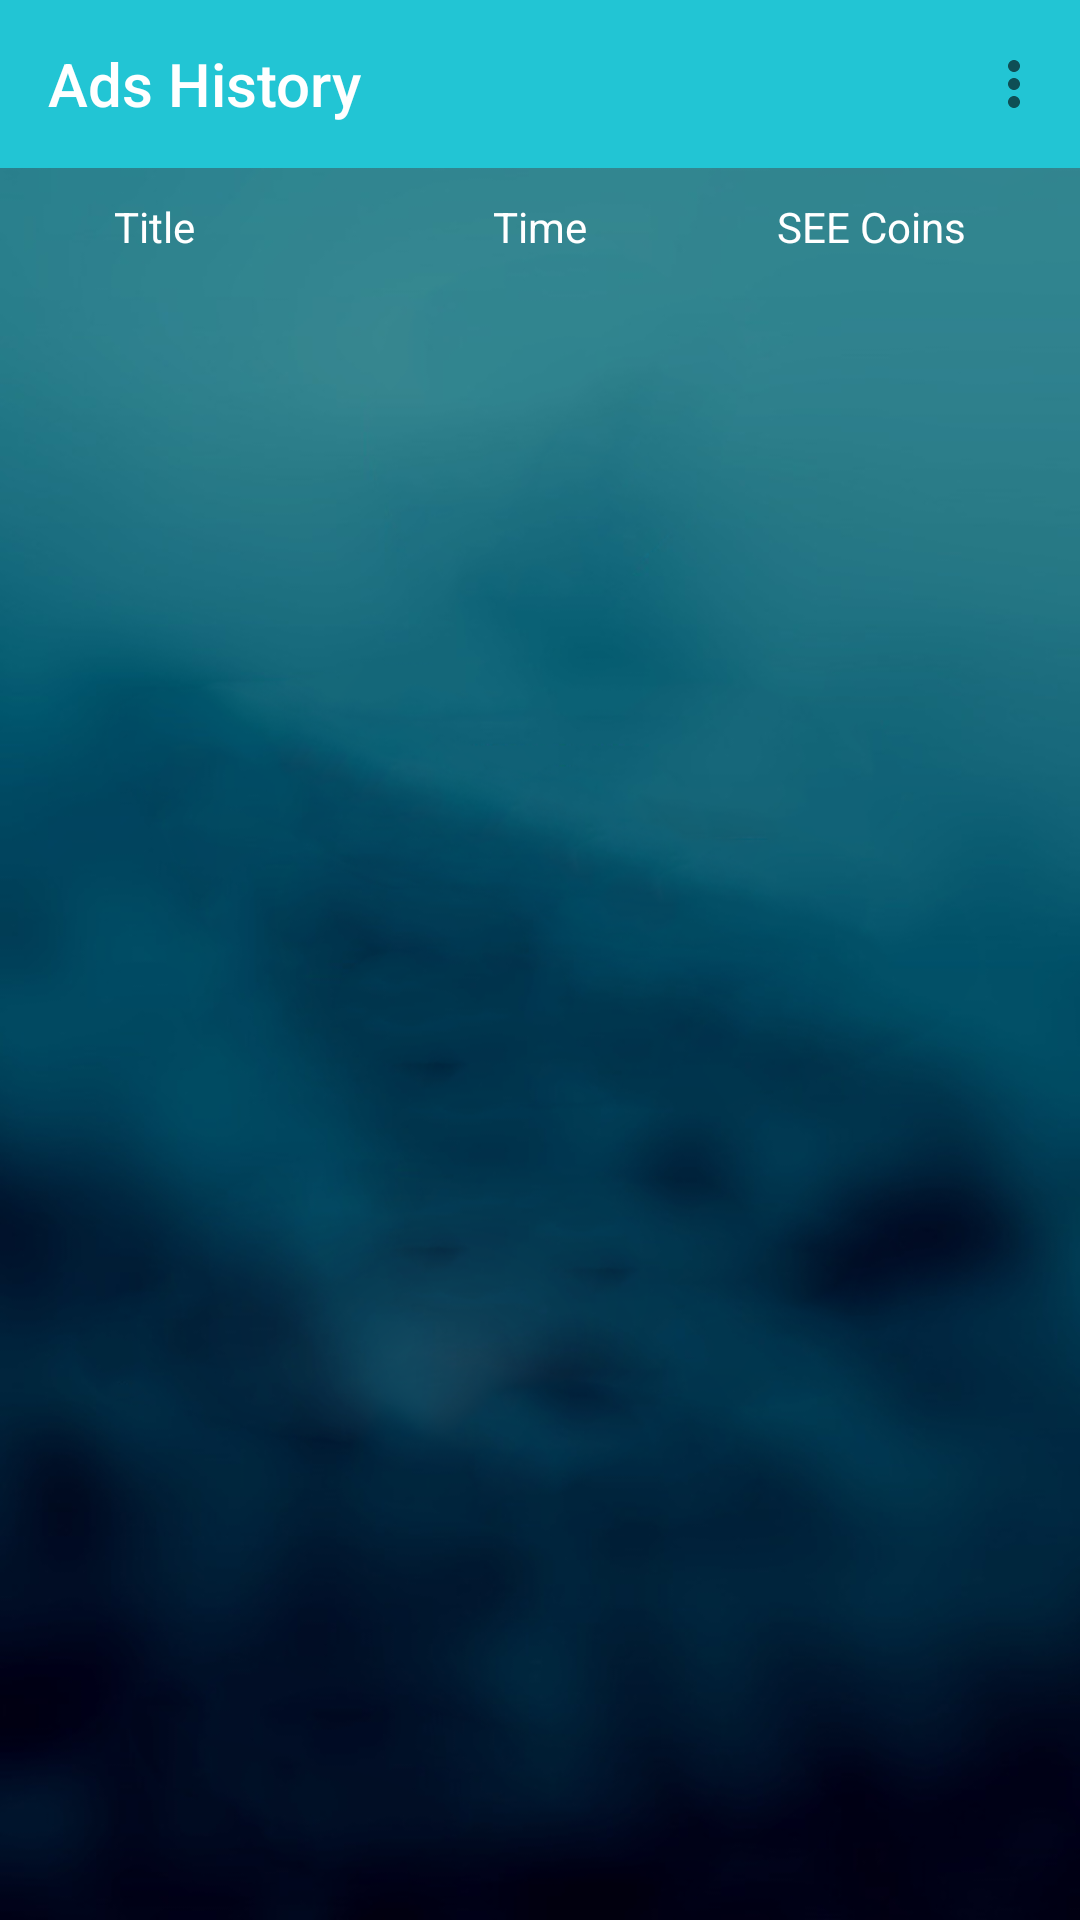

Layout XML and referenced resources for this Android screen:
<!-- AndroidManifest.xml: application theme AppTheme -->
<!-- res/layout/fragment_adshistory.xml -->
<?xml version="1.0" encoding="utf-8"?>
<RelativeLayout
    xmlns:android="http://schemas.android.com/apk/res/android"
    xmlns:tools="http://schemas.android.com/tools"
    xmlns:app="http://schemas.android.com/apk/res-auto"
    android:layout_width="wrap_content"
    android:layout_height="wrap_content"
    android:background="@drawable/bg"
    >
    <androidx.appcompat.widget.Toolbar
        android:id="@+id/toolbar"
        android:layout_width="match_parent"
        android:layout_height="wrap_content"
        app:menu="@menu/common_menu"
        android:background="@color/colorAccent"
        app:title="@string/ads_history"
        app:titleTextColor="@color/white">

    </androidx.appcompat.widget.Toolbar>

    <TextView
    android:layout_width="wrap_content"
    android:layout_height="wrap_content"
    android:text="@string/title"
    android:textColor="#ffffff"
    android:layout_marginTop="10dp"
    android:id="@+id/ft"
    android:paddingLeft="38dp"
    android:layout_below="@+id/toolbar"
    />
    <TextView
        android:layout_width="wrap_content"
        android:layout_height="wrap_content"
        android:text="@string/time"
        android:textColor="#ffffff"
        android:layout_marginTop="10dp"


        android:layout_centerHorizontal="true"
        android:id="@+id/st"
        android:layout_below="@+id/toolbar"
        />
    <TextView
        android:layout_width="wrap_content"
        android:layout_height="wrap_content"
        android:text="@string/points"
        android:textColor="#ffffff"
        android:layout_marginTop="10dp"
        android:paddingRight="38dp"
        android:layout_alignParentRight="true"
        android:id="@+id/lt"
        android:layout_below="@+id/toolbar"
        />

        <LinearLayout
            android:orientation="vertical"
            android:layout_width="match_parent"
            android:layout_height="wrap_content"
            android:layout_below="@+id/ft"
            android:paddingTop="14dp"
            android:paddingLeft="24dp"
            android:paddingRight="24dp">



            <ListView
                android:layout_height="wrap_content"
                android:layout_width="wrap_content"
                android:layout_marginBottom="20dp"
                android:gravity="center"
                android:id="@+id/mainListView1"/>

        </LinearLayout>
</RelativeLayout>
<!-- resources referenced by this layout -->
<resources>
  <color name="colorAccent">#22c5d4</color>
  <color name="white">#ffffff</color>
  <!-- drawable bg: png bitmap (drawable, 206054 bytes) -->
  <string name="ads_history">Ads History</string>
  <string name="points">SEE Coins</string>
  <string name="time">Time</string>
  <string name="title">Title</string>
  <style name="AppTheme" parent="Theme.AppCompat.Light.DarkActionBar">
          
          <item name="colorPrimary">@color/colorPrimary</item>
          <item name="colorPrimaryDark">@color/colorPrimaryDark</item>
          <item name="colorAccent">@color/colorAccent</item>
      </style>
  <color name="colorPrimary">#22c5d4</color>
  <color name="colorPrimaryDark">#22c5d4</color>
</resources>
